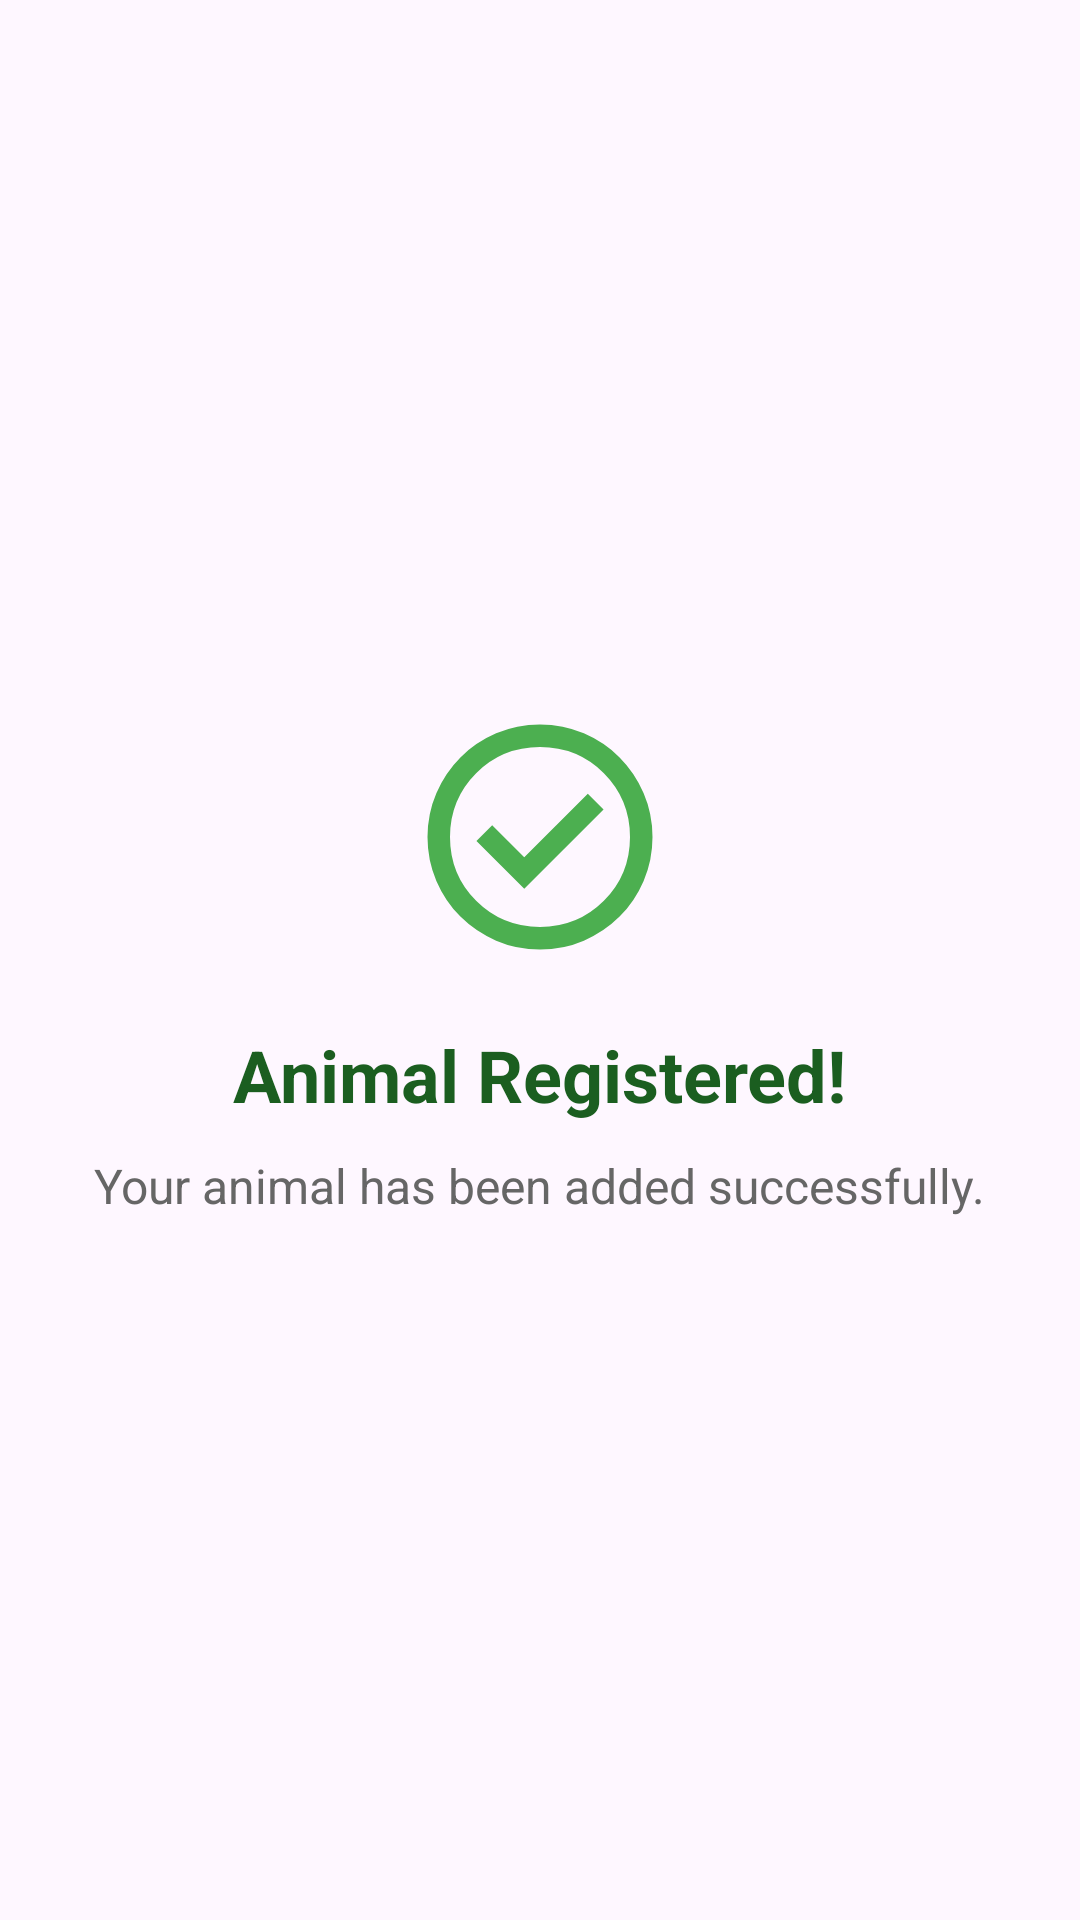

Produce the Android XML layout that renders to this screen, including the resource entries it uses.
<!-- AndroidManifest.xml: application theme Theme.VetConnect -->
<!-- res/layout/dialog_success.xml -->
<?xml version="1.0" encoding="utf-8"?>
<LinearLayout xmlns:android="http://schemas.android.com/apk/res/android"
    android:layout_width="300dp"
    android:layout_height="wrap_content"
    android:orientation="vertical"
    android:padding="24dp"
    android:gravity="center"
    android:background="@drawable/dialog_bg">

    <ImageView
        android:layout_width="90dp"
        android:layout_height="90dp"
        android:src="@drawable/ic_success"/>

    <TextView
        android:layout_width="wrap_content"
        android:layout_height="wrap_content"
        android:layout_marginTop="18dp"
        android:text="Animal Registered!"
        android:textStyle="bold"
        android:textSize="24sp"
        android:textColor="#1B5E20"/>

    <TextView
        android:layout_width="wrap_content"
        android:layout_height="wrap_content"
        android:layout_marginTop="10dp"
        android:text="Your animal has been added successfully."
        android:textAlignment="center"
        android:textSize="16sp"
        android:textColor="#666666"/>

</LinearLayout>
<!-- resources referenced by this layout -->
<resources>
  <!-- drawable ic_success (drawable) -->
  <vector xmlns:android="http://schemas.android.com/apk/res/android" android:height="24dp" android:tint="#4CAF50" android:viewportHeight="960" android:viewportWidth="960" android:width="24dp">
        
      <path android:fillColor="@android:color/white" android:pathData="M424,664L706,382L650,326L424,552L310,438L254,494L424,664ZM480,880Q397,880 324,848.5Q251,817 197,763Q143,709 111.5,636Q80,563 80,480Q80,397 111.5,324Q143,251 197,197Q251,143 324,111.5Q397,80 480,80Q563,80 636,111.5Q709,143 763,197Q817,251 848.5,324Q880,397 880,480Q880,563 848.5,636Q817,709 763,763Q709,817 636,848.5Q563,880 480,880ZM480,800Q614,800 707,707Q800,614 800,480Q800,346 707,253Q614,160 480,160Q346,160 253,253Q160,346 160,480Q160,614 253,707Q346,800 480,800ZM480,480Q480,480 480,480Q480,480 480,480Q480,480 480,480Q480,480 480,480Q480,480 480,480Q480,480 480,480Q480,480 480,480Q480,480 480,480Z"/>
      
  </vector>
  <style name="Theme.VetConnect" parent="Base.Theme.VetConnect" />
  <style name="Base.Theme.VetConnect" parent="Theme.Material3.DayNight.NoActionBar">
  
          <item name="android:statusBarColor">@android:color/transparent</item>
  
          <item name="android:windowLightStatusBar">true</item>
  
      </style>
</resources>
